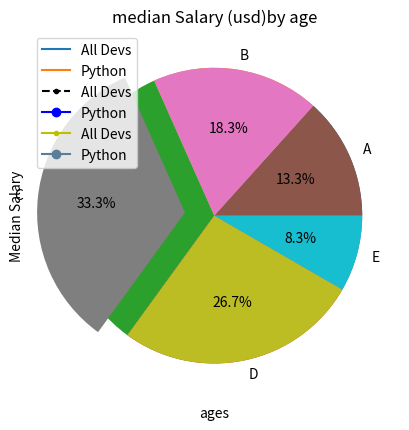

Write the Python code that produced this figure.
from matplotlib import pyplot as plt
print (6*6)
ages_x=(25,26,27,28,29,30,31,32,33,34,35)

dev_y=(38496,42000,46752,49320,53200,56000,62316,64928,67317,68748,73752)

plt.plot(ages_x,dev_y,label="All Devs")


py_dev_y=(45372,48876,53850,57287,63016,65998,70003,70000,71456,75370,83640)

plt.plot(ages_x,py_dev_y,label="Python")
plt.title("median Salary (usd)by age")
plt.xlabel("ages")
plt.ylabel("Median Salary")
### method 2 plt.legend(["All Devs","python"])
## using legend tou have to know the order
plt.legend()
plt.show()

### adding colors
from matplotlib import pyplot as plt
print (6*6)
ages_x=(25,26,27,28,29,30,31,32,33,34,35)

dev_y=(38496,42000,46752,49320,53200,56000,62316,64928,67317,68748,73752)

plt.plot(ages_x,dev_y,"k--",marker=".",label="All Devs")


py_dev_y=(45372,48876,53850,57287,63016,65998,70003,70000,71456,75370,83640)

plt.plot(ages_x,py_dev_y,color="b",marker="o",label="Python")
plt.title("median Salary (usd)by age")
plt.xlabel("ages")
plt.ylabel("Median Salary")
### method 2 plt.legend(["All Devs","python"])
## using legend tou have to know the order
plt.legend()
plt.show()


### adding colors
from matplotlib import pyplot as plt
print (6*6)
ages_x=(25,26,27,28,29,30,31,32,33,34,35)

dev_y=(38496,42000,46752,49320,53200,56000,62316,64928,67317,68748,73752)

plt.plot(ages_x,dev_y,color="y",marker=".",label="All Devs")


py_dev_y=(45372,48876,53850,57287,63016,65998,70003,70000,71456,75370,83640)

plt.plot(ages_x,py_dev_y,color="#5A7D9A",marker="o",label="Python")
plt.title("median Salary (usd)by age")
plt.xlabel("ages")
plt.ylabel("Median Salary")
### method 2 plt.legend(["All Devs","python"])
## using legend tou have to know the order
plt.legend()
plt.show()

students=(40,55,100,80,25)
plt.pie(students)
grade=("A","B","C","D","E")
exp = (0,0,0.2,0,0)
plt.pie(students,labels=grade,explode=exp,autopct="%2.1f%%")
plt.show()